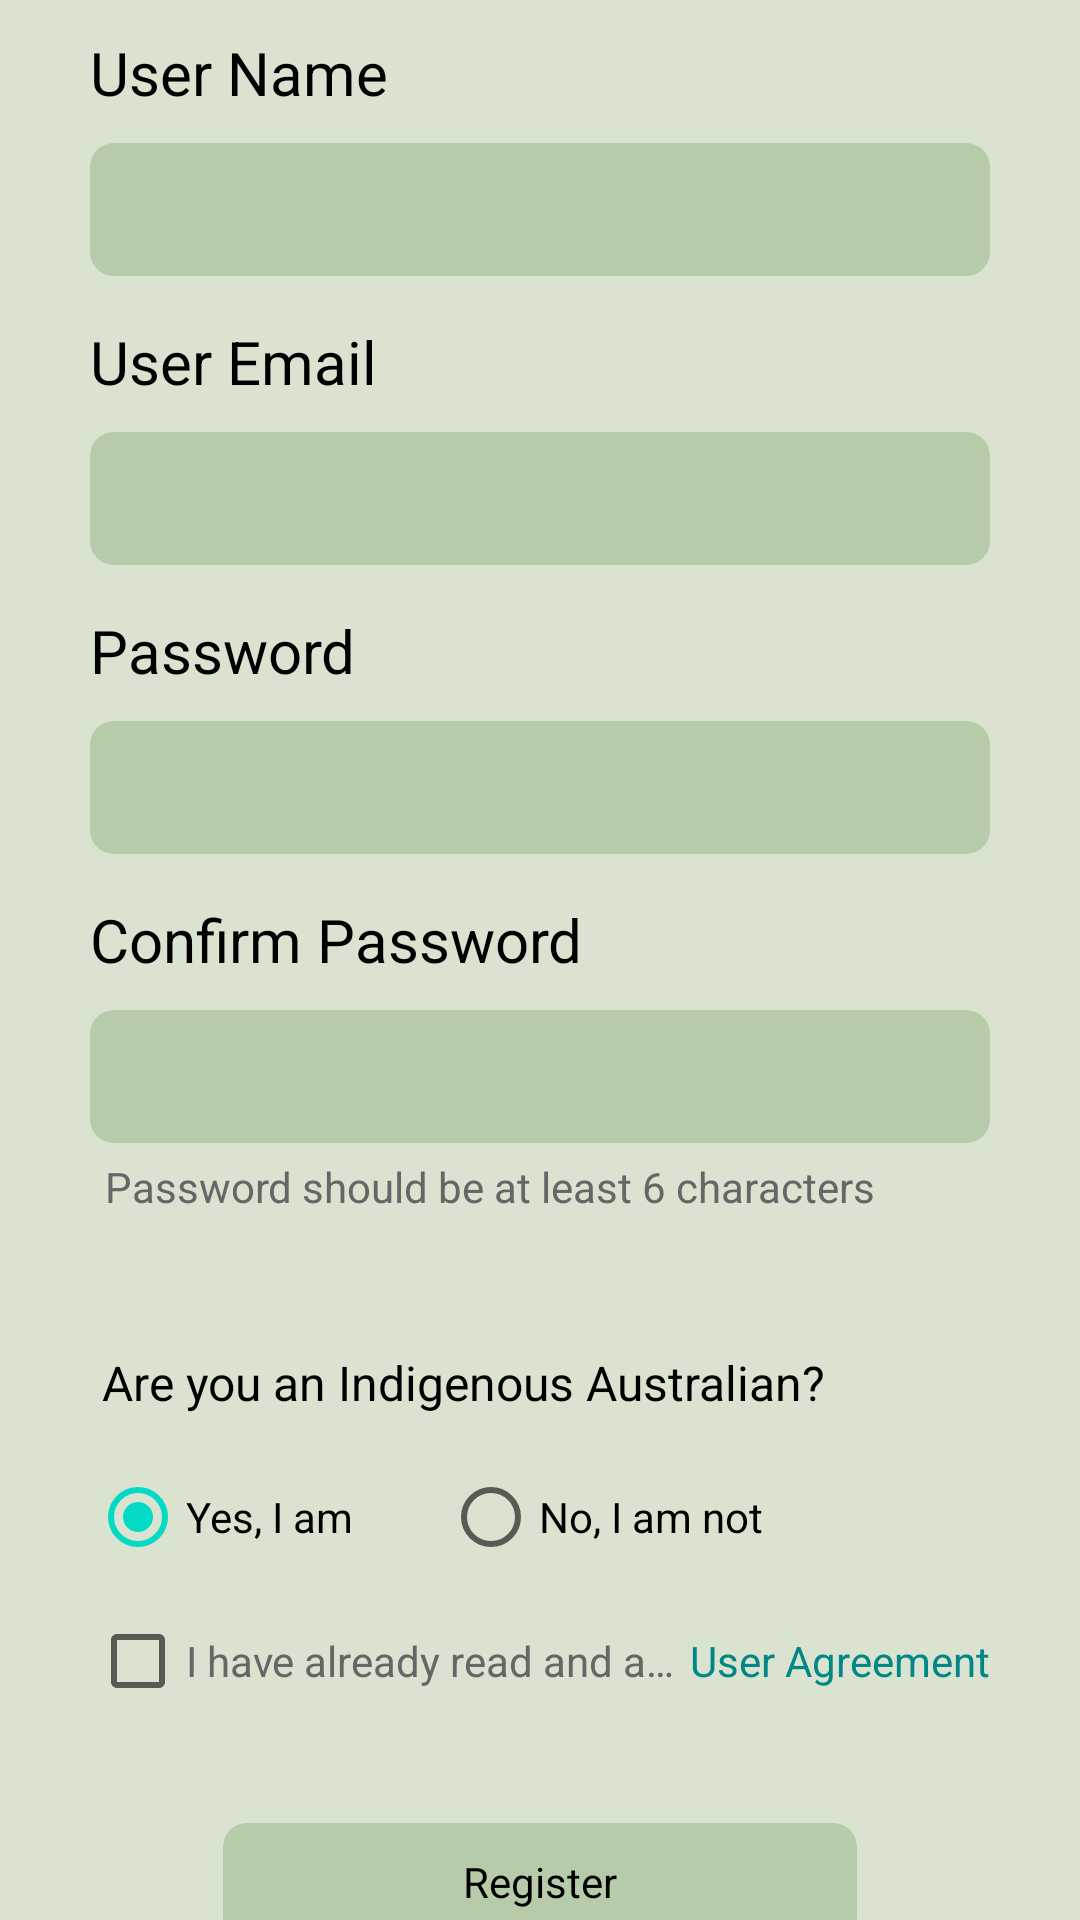

Reconstruct the res/layout file that produces this screen, plus the resources it refers to.
<!-- AndroidManifest.xml: application theme Theme.AboriginalPlatform -->
<!-- res/layout/activity_register.xml -->
<?xml version="1.0" encoding="utf-8"?>

<androidx.constraintlayout.widget.ConstraintLayout xmlns:android="http://schemas.android.com/apk/res/android"
    xmlns:app="http://schemas.android.com/apk/res-auto"
    xmlns:tools="http://schemas.android.com/tools"
    android:layout_width="match_parent"
    android:layout_height="match_parent"
    android:background="@color/greenD9E3D0"
    tools:context="au.edu.unsw.infs3605.aboriginalplatform.activity.LoginActivity">

    <Space
        android:id="@+id/sTop"
        android:layout_width="wrap_content"
        android:layout_height="0dp"
        app:layout_constraintBottom_toTopOf="@id/tvUserNameDesc"
        app:layout_constraintEnd_toEndOf="parent"
        app:layout_constraintStart_toStartOf="parent"
        app:layout_constraintTop_toTopOf="parent"
        app:layout_constraintVertical_weight="1" />

    <TextView
        android:id="@+id/tvUserNameDesc"
        android:layout_width="0dp"
        android:layout_height="wrap_content"
        android:layout_marginStart="30dp"
        android:layout_marginTop="5dp"
        android:layout_marginEnd="30dp"
        android:paddingTop="10dp"
        android:paddingBottom="10dp"
        android:text="User Name"
        android:textColor="@color/black"
        android:textSize="20sp"
        app:layout_constraintBottom_toTopOf="@id/etUserName"
        app:layout_constraintEnd_toEndOf="parent"
        app:layout_constraintStart_toStartOf="parent"
        app:layout_constraintTop_toBottomOf="@id/sTop" />

    <EditText
        android:id="@+id/etUserName"
        android:layout_width="0dp"
        android:layout_height="wrap_content"
        android:background="@drawable/shape_input"
        android:padding="10dp"
        app:layout_constraintBottom_toTopOf="@id/tvUserEmailDesc"
        app:layout_constraintEnd_toEndOf="@id/tvUserNameDesc"
        app:layout_constraintStart_toStartOf="@id/tvUserNameDesc"
        app:layout_constraintTop_toBottomOf="@id/tvUserNameDesc" />

    <TextView
        android:id="@+id/tvUserEmailDesc"
        android:layout_width="0dp"
        android:layout_height="wrap_content"
        android:layout_marginStart="30dp"
        android:layout_marginTop="5dp"
        android:layout_marginEnd="30dp"
        android:paddingTop="10dp"
        android:paddingBottom="10dp"
        android:text="User Email"
        android:textColor="@color/black"
        android:textSize="20sp"
        app:layout_constraintBottom_toTopOf="@id/etUserEmail"
        app:layout_constraintEnd_toEndOf="parent"
        app:layout_constraintStart_toStartOf="parent"
        app:layout_constraintTop_toBottomOf="@id/etUserName" />

    <EditText
        android:id="@+id/etUserEmail"
        android:layout_width="0dp"
        android:layout_height="wrap_content"
        android:background="@drawable/shape_input"
        android:inputType="textEmailAddress"
        android:padding="10dp"
        app:layout_constraintBottom_toTopOf="@id/tvPwdDesc"
        app:layout_constraintEnd_toEndOf="@id/tvUserEmailDesc"
        app:layout_constraintStart_toStartOf="@id/tvUserEmailDesc"
        app:layout_constraintTop_toBottomOf="@id/tvUserEmailDesc" />


    <TextView
        android:id="@+id/tvPwdDesc"
        android:layout_width="0dp"
        android:layout_height="wrap_content"
        android:layout_marginStart="30dp"
        android:layout_marginTop="5dp"
        android:layout_marginEnd="30dp"
        android:paddingTop="10dp"
        android:paddingBottom="10dp"
        android:text="Password"
        android:textColor="@color/black"
        android:textSize="20sp"
        app:layout_constraintBottom_toTopOf="@id/etPwd"
        app:layout_constraintEnd_toEndOf="parent"
        app:layout_constraintStart_toStartOf="parent"
        app:layout_constraintTop_toBottomOf="@id/etUserEmail" />

    <EditText
        android:id="@+id/etPwd"
        android:layout_width="0dp"
        android:layout_height="wrap_content"
        android:background="@drawable/shape_input"
        android:inputType="textPassword"
        android:padding="10dp"
        app:layout_constraintBottom_toTopOf="@id/tvConfirmPwdDesc"
        app:layout_constraintEnd_toEndOf="@id/tvUserNameDesc"
        app:layout_constraintStart_toStartOf="@id/tvUserNameDesc"
        app:layout_constraintTop_toBottomOf="@id/tvPwdDesc" />

    <TextView
        android:id="@+id/tvConfirmPwdDesc"
        android:layout_width="0dp"
        android:layout_height="wrap_content"
        android:layout_marginStart="30dp"
        android:layout_marginTop="5dp"
        android:layout_marginEnd="30dp"
        android:paddingTop="10dp"
        android:paddingBottom="10dp"
        android:text="Confirm Password"
        android:textColor="@color/black"
        android:textSize="20sp"
        app:layout_constraintBottom_toTopOf="@id/etConfirmPwd"
        app:layout_constraintEnd_toEndOf="parent"
        app:layout_constraintStart_toStartOf="parent"
        app:layout_constraintTop_toBottomOf="@id/etPwd" />

    <EditText
        android:id="@+id/etConfirmPwd"
        android:layout_width="0dp"
        android:layout_height="wrap_content"
        android:background="@drawable/shape_input"
        android:inputType="textPassword"
        android:padding="10dp"
        app:layout_constraintBottom_toTopOf="@id/tvPwdNote"
        app:layout_constraintEnd_toEndOf="@id/tvUserNameDesc"
        app:layout_constraintStart_toStartOf="@id/tvUserNameDesc"
        app:layout_constraintTop_toBottomOf="@id/tvConfirmPwdDesc" />

    <TextView
        android:id="@+id/tvPwdNote"
        android:layout_width="wrap_content"
        android:layout_height="wrap_content"
        android:layout_margin="5dp"
        android:text="Password should be at least 6 characters"
        android:textColor="@color/black66"
        android:textSize="14sp"
        app:layout_constraintBottom_toTopOf="@id/tvRoleDesc"
        app:layout_constraintStart_toStartOf="@id/etConfirmPwd"
        app:layout_constraintTop_toBottomOf="@id/etConfirmPwd" />


    <TextView
        android:id="@+id/tvRoleDesc"
        android:layout_width="0dp"
        android:layout_height="wrap_content"
        android:layout_marginStart="30dp"
        android:layout_marginTop="30dp"
        android:layout_marginEnd="30dp"
        android:gravity="center|start"
        android:paddingTop="10dp"
        android:paddingBottom="10dp"
        android:text=" Are you an Indigenous Australian?"
        android:textColor="@color/black"
        android:textSize="16sp"
        app:layout_constraintBottom_toTopOf="@id/rgRole"
        app:layout_constraintEnd_toEndOf="parent"
        app:layout_constraintStart_toStartOf="parent"
        app:layout_constraintTop_toBottomOf="@id/tvPwdNote" />

    <RadioGroup
        android:id="@+id/rgRole"
        android:layout_width="0dp"
        android:layout_height="wrap_content"
        android:layout_marginStart="30dp"
        android:layout_marginEnd="30dp"
        android:gravity="center|start"
        android:orientation="horizontal"
        app:layout_constraintBottom_toTopOf="@id/cbAgreement"
        app:layout_constraintEnd_toEndOf="parent"
        app:layout_constraintStart_toStartOf="parent"
        app:layout_constraintTop_toBottomOf="@id/tvRoleDesc">

        <RadioButton
            android:id="@+id/rbOk"
            android:layout_width="wrap_content"
            android:layout_height="wrap_content"
            android:checked="true"
            android:text="Yes, I am" />

        <RadioButton
            android:id="@+id/rbNot"
            android:layout_width="wrap_content"
            android:layout_height="wrap_content"
            android:layout_marginStart="30dp"
            android:text="No, I am not" />

    </RadioGroup>

    <CheckBox
        android:id="@+id/cbAgreement"
        android:layout_width="0dp"
        android:layout_height="wrap_content"
        android:layout_marginStart="30dp"
        android:ellipsize="end"
        android:lines="1"
        android:text="I have already read and agreed"
        android:textColor="@color/black66"
        app:layout_constraintBottom_toTopOf="@id/tvRegister"
        app:layout_constraintEnd_toStartOf="@id/tvAgreement"
        app:layout_constraintStart_toStartOf="parent"
        app:layout_constraintTop_toBottomOf="@id/rgRole" />

    <TextView
        android:id="@+id/tvAgreement"
        android:layout_width="wrap_content"
        android:layout_height="wrap_content"
        android:layout_marginStart="5dp"
        android:layout_marginEnd="30dp"
        android:text="User Agreement"
        android:textColor="@color/teal_700"
        app:layout_constraintBottom_toBottomOf="@id/cbAgreement"
        app:layout_constraintEnd_toEndOf="parent"
        app:layout_constraintStart_toEndOf="@id/cbAgreement"
        app:layout_constraintTop_toTopOf="@id/cbAgreement" />

    <TextView
        android:id="@+id/tvRegister"
        android:layout_width="wrap_content"
        android:layout_height="wrap_content"
        android:layout_marginTop="30dp"
        android:background="@drawable/shape_input"
        android:paddingStart="80dp"
        android:paddingTop="10dp"
        android:paddingEnd="80dp"
        android:paddingBottom="10dp"
        android:text="Register"
        android:textColor="@color/black"
        app:layout_constraintBottom_toTopOf="@id/sBottom"
        app:layout_constraintEnd_toEndOf="parent"
        app:layout_constraintStart_toStartOf="parent"
        app:layout_constraintTop_toBottomOf="@id/cbAgreement" />

    <Space
        android:id="@+id/sBottom"
        android:layout_width="wrap_content"
        android:layout_height="0dp"
        app:layout_constraintBottom_toBottomOf="parent"
        app:layout_constraintEnd_toEndOf="parent"
        app:layout_constraintStart_toStartOf="parent"
        app:layout_constraintTop_toBottomOf="@id/tvRegister"
        app:layout_constraintVertical_weight="1.5" />

</androidx.constraintlayout.widget.ConstraintLayout>
<!-- resources referenced by this layout -->
<resources>
  <color name="black">#FF000000</color>
  <color name="black66">#666666</color>
  <color name="greenD9E3D0">#D9E3D0</color>
  <color name="teal_700">#FF018786</color>
  <!-- drawable shape_input (drawable) -->
  <?xml version="1.0" encoding="utf-8"?>
  
  <shape xmlns:android="http://schemas.android.com/apk/res/android">
  
      <corners android:radius="8dp" />
  
      <solid android:color="@color/greenB6CBAA" />
  
  </shape>
  <style name="Theme.AboriginalPlatform" parent="Theme.MaterialComponents.DayNight.NoActionBar">
          
          <item name="colorPrimary">@color/white</item>
          <item name="colorPrimaryVariant">@color/purple_700</item>
          <item name="colorOnPrimary">@color/white</item>
          
          <item name="colorSecondary">@color/teal_200</item>
          <item name="colorSecondaryVariant">@color/teal_700</item>
          <item name="colorOnSecondary">@color/black</item>
          
          <item name="android:statusBarColor" tools:targetApi="l">?attr/colorPrimaryVariant</item>
          
      </style>
  <color name="greenB6CBAA">#B6CBAA</color>
  <color name="white">#FFFFFFFF</color>
  <color name="purple_700">#FF3700B3</color>
  <color name="teal_200">#FF03DAC5</color>
</resources>
